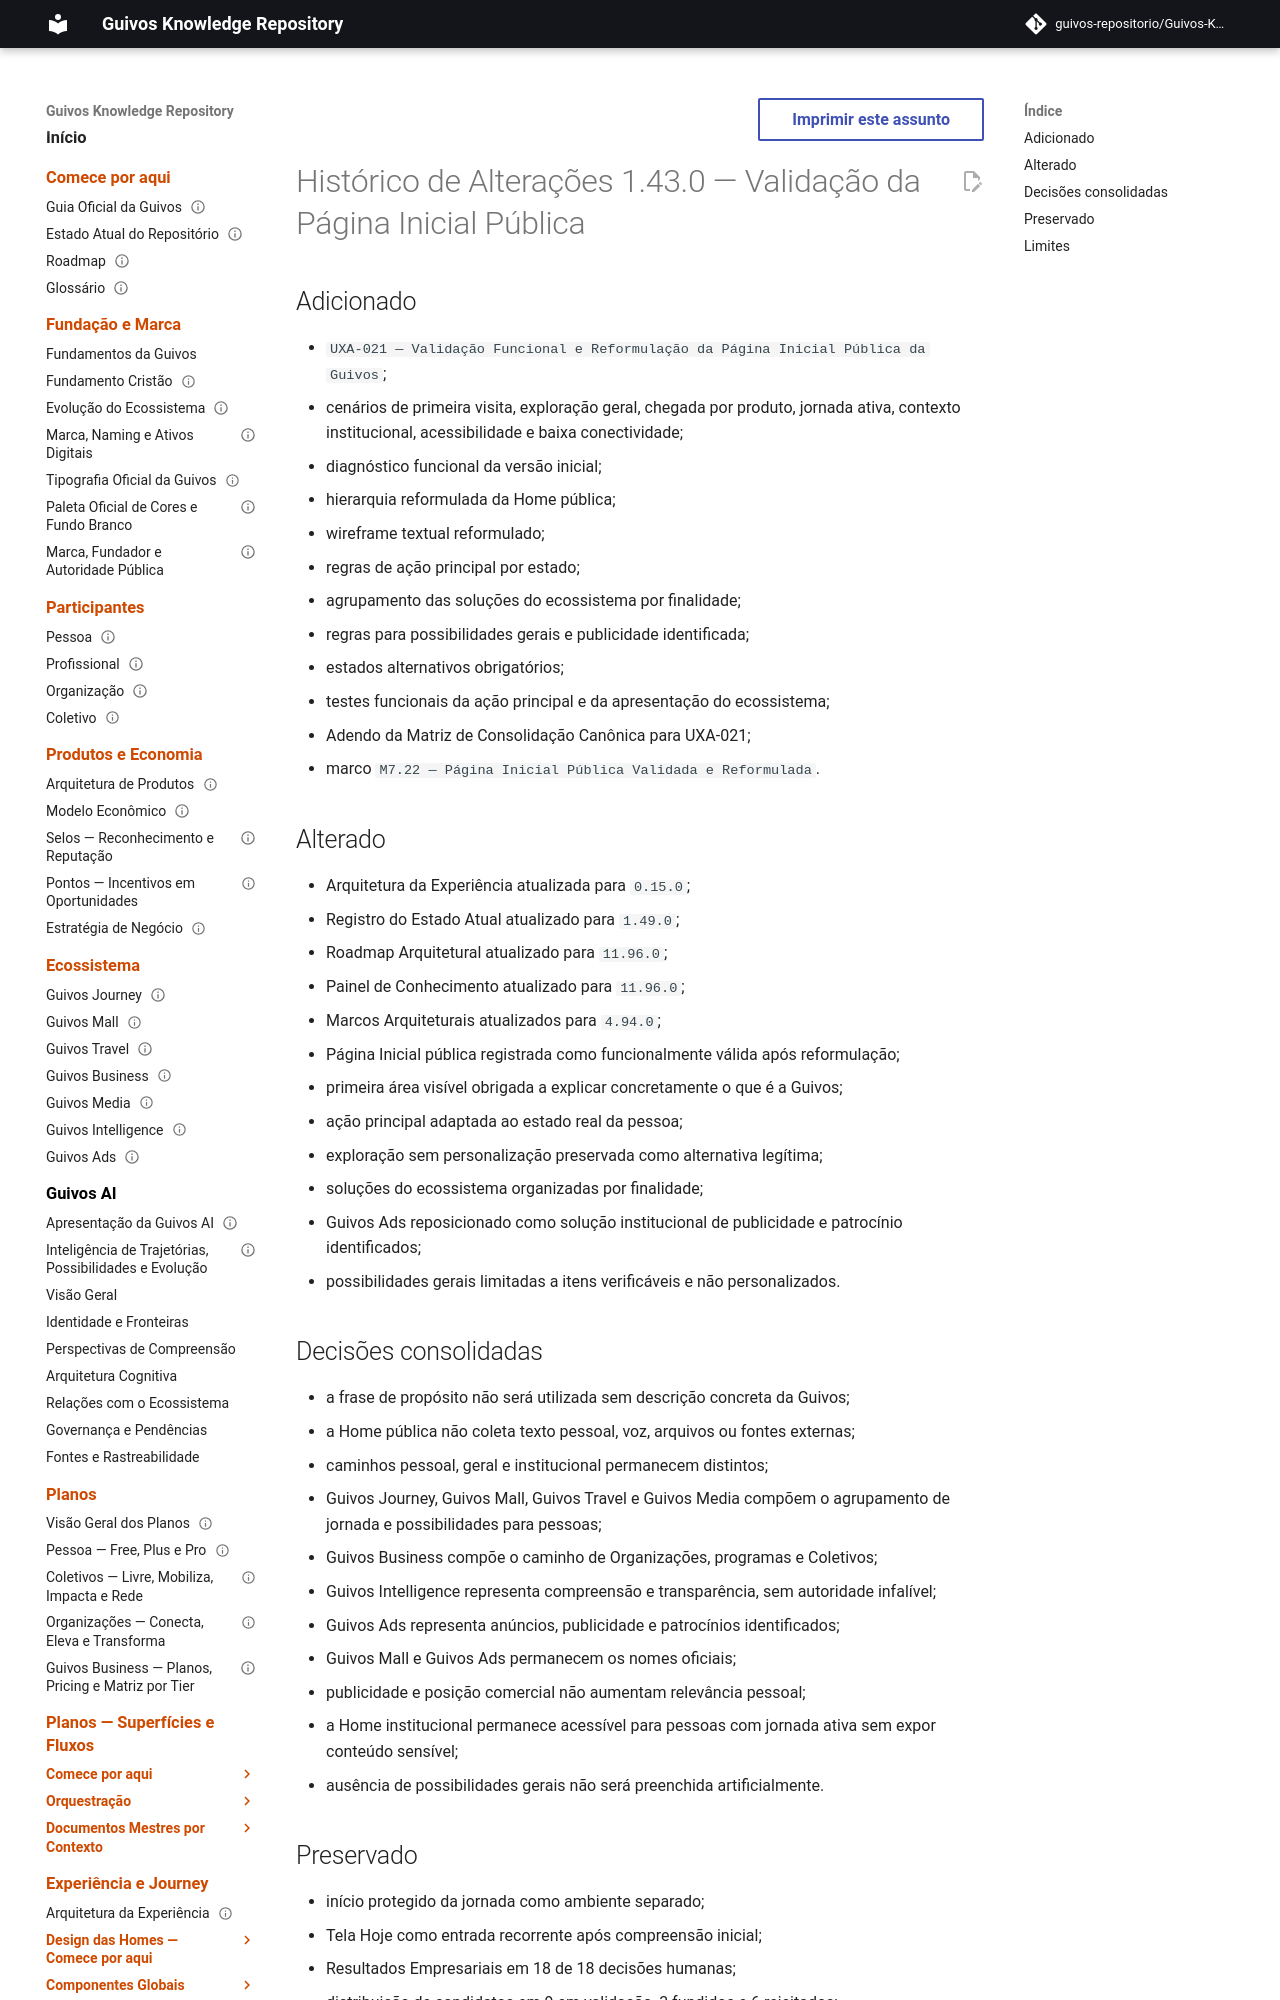

repository: guivos-repositorio/Guivos-Knowledge-Repository · page: project/changelog-1.43.0-uxa-021/index.html · generator: mkdocs

---
id: GKR-CHANGELOG-1.43.0
title: Histórico de Alterações 1.43.0 — Validação da Página Inicial Pública
status: historical
version: 1.43.0
owner: Guivos
last_updated: 2026-07-26
related:
  - GKR-STATE-001
  - ROADMAP-11.96.0
  - UXA-000
  - UXA-020
  - UXA-021
  - GKR-CANON-MATRIX-UXA-021
  - M7.22
normative: false
---

# Histórico de Alterações 1.43.0 — Validação da Página Inicial Pública

## Adicionado

- `UXA-021 — Validação Funcional e Reformulação da Página Inicial Pública da Guivos`;
- cenários de primeira visita, exploração geral, chegada por produto, jornada ativa, contexto institucional, acessibilidade e baixa conectividade;
- diagnóstico funcional da versão inicial;
- hierarquia reformulada da Home pública;
- wireframe textual reformulado;
- regras de ação principal por estado;
- agrupamento das soluções do ecossistema por finalidade;
- regras para possibilidades gerais e publicidade identificada;
- estados alternativos obrigatórios;
- testes funcionais da ação principal e da apresentação do ecossistema;
- Adendo da Matriz de Consolidação Canônica para UXA-021;
- marco `M7.22 — Página Inicial Pública Validada e Reformulada`.
